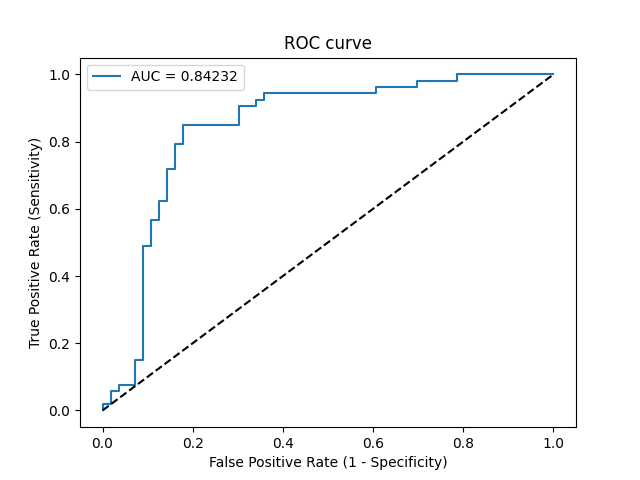

The file beside this chart, header and first rows:
Threshold, Sensitivity, Specificity, NPV, PPV
inf, 0.0, 1.0, 0.5138, 0
0.7854, 0.01887, 1.0, 0.5185, 1.0
0.7509, 0.01887, 0.9821, 0.514, 0.5
0.6127, 0.0566, 0.9821, 0.5238, 0.75
0.6043, 0.0566, 0.9643, 0.5192, 0.6
0.596, 0.07547, 0.9643, 0.5243, 0.6667
0.5659, 0.07547, 0.9286, 0.5149, 0.5
0.5273, 0.1509, 0.9286, 0.5361, 0.6667
0.525, 0.1509, 0.9107, 0.5312, 0.6154
0.4853, 0.4906, 0.9107, 0.6538, 0.8387
0.4847, 0.4906, 0.8929, 0.6494, 0.8125
0.4708, 0.566, 0.8929, 0.6849, 0.8333
0.4693, 0.566, 0.875, 0.6806, 0.8108
0.4651, 0.6226, 0.875, 0.7101, 0.825
0.4644, 0.6226, 0.8571, 0.7059, 0.8049
0.4503, 0.717, 0.8571, 0.7619, 0.8261
0.4494, 0.717, 0.8393, 0.7581, 0.8085
0.4422, 0.7925, 0.8393, 0.8103, 0.8235
0.4375, 0.7925, 0.8214, 0.807, 0.8077
0.4341, 0.8491, 0.8214, 0.8519, 0.8182
0.4083, 0.8491, 0.6964, 0.8298, 0.7258
0.3997, 0.9057, 0.6964, 0.8864, 0.7385
0.3792, 0.9057, 0.6607, 0.881, 0.7164
0.3684, 0.9245, 0.6607, 0.9024, 0.7206
0.3677, 0.9245, 0.6429, 0.9, 0.7101
0.3625, 0.9434, 0.6429, 0.9231, 0.7143
0.2264, 0.9434, 0.3929, 0.88, 0.5952
0.2033, 0.9623, 0.3929, 0.9167, 0.6
0.1517, 0.9623, 0.3036, 0.8947, 0.5667
0.1347, 0.9811, 0.3036, 0.9444, 0.5714
0.08951, 0.9811, 0.2143, 0.9231, 0.5417
0.07574, 1.0, 0.2143, 1.0, 0.5464
3.882159794692536e-40, 1.0, 0.0, 0, 0.4862
